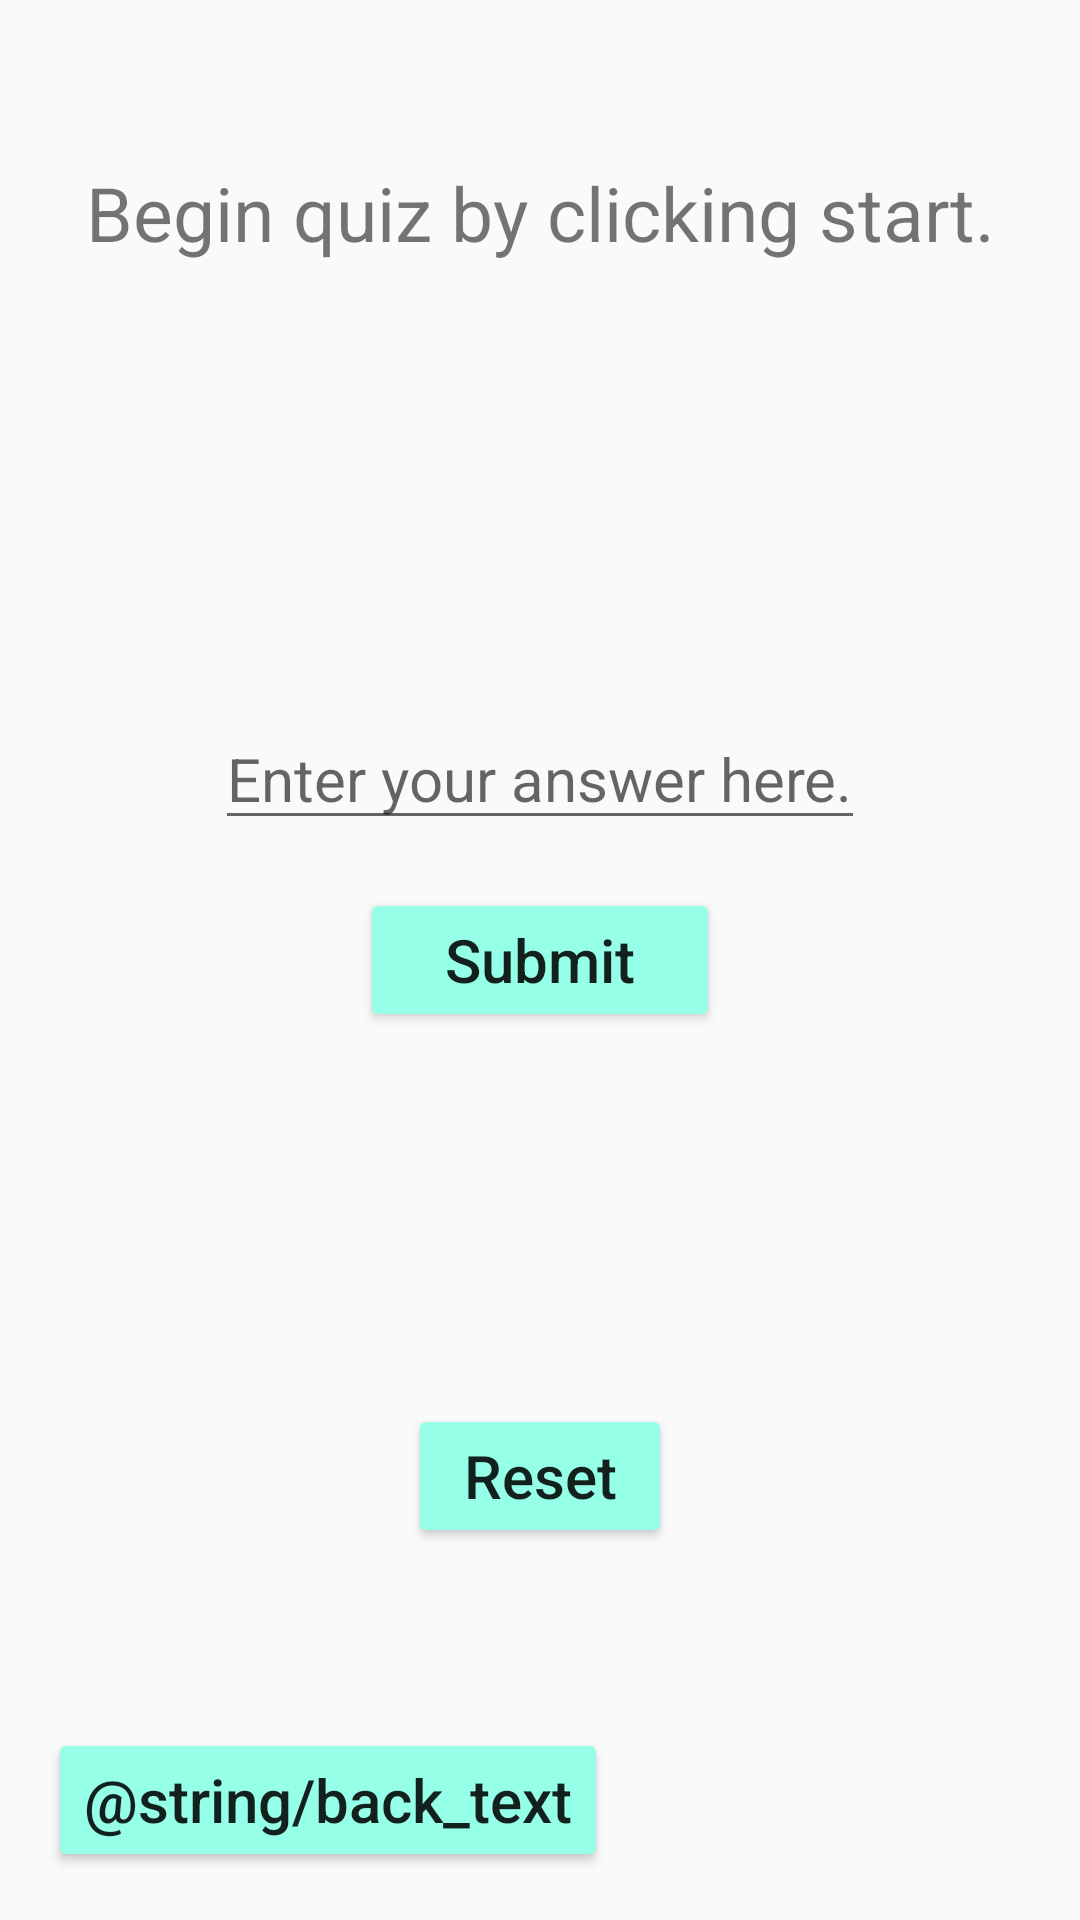

Write the Android layout XML for this screen, with the resource values it uses.
<!-- AndroidManifest.xml: application theme AppTheme -->
<!-- res/layout/activity_game.xml -->
<?xml version="1.0" encoding="utf-8"?>
<androidx.constraintlayout.widget.ConstraintLayout xmlns:android="http://schemas.android.com/apk/res/android"
    xmlns:app="http://schemas.android.com/apk/res-auto"
    xmlns:tools="http://schemas.android.com/tools"
    android:layout_width="match_parent"
    android:layout_height="match_parent"
    tools:context=".GameActivity">

    <EditText
        android:id="@+id/answer_field"
        android:layout_width="wrap_content"
        android:layout_height="wrap_content"
        android:layout_marginBottom="16dp"
        android:hint="@string/answer_text"
        android:textSize="20sp"
        app:layout_constraintBottom_toTopOf="@id/submit_button"
        app:layout_constraintLeft_toLeftOf="parent"
        app:layout_constraintRight_toRightOf="parent" />

    <Button
        android:id="@+id/submit_button"
        android:layout_width="120dp"
        android:layout_height="wrap_content"
        android:text="@string/submit_text"
        android:textAllCaps="false"
        android:textSize="20sp"
        app:layout_constraintBottom_toBottomOf="parent"
        app:layout_constraintLeft_toLeftOf="parent"
        app:layout_constraintRight_toRightOf="parent"
        app:layout_constraintTop_toTopOf="parent"
        android:onClick="submitAnswer"/>

    <TextView
        android:id="@+id/question_box"
        android:layout_width="351dp"
        android:layout_height="130dp"
        android:layout_marginBottom="52dp"
        android:text="@string/begin_text"
        android:textAlignment="center"
        android:textSize="25sp"
        app:layout_constraintBottom_toTopOf="@id/answer_field"
        app:layout_constraintLeft_toLeftOf="parent"
        app:layout_constraintRight_toRightOf="parent" />

    <TextView
        android:id="@+id/timer_box"
        android:layout_width="wrap_content"
        android:layout_height="wrap_content"
        android:layout_marginTop="24dp"
        android:text=""
        android:textSize="20sp"
        app:layout_constraintLeft_toLeftOf="parent"
        app:layout_constraintRight_toRightOf="parent"
        app:layout_constraintTop_toTopOf="parent" />

    <Button
        android:id="@+id/reset_button"
        android:layout_width="wrap_content"
        android:layout_height="wrap_content"
        android:text="@string/reset_text"
        android:textAllCaps="false"
        android:onClick="resetQuiz"
        android:textSize="20sp"
        app:layout_constraintBottom_toBottomOf="parent"
        app:layout_constraintLeft_toLeftOf="parent"
        app:layout_constraintRight_toRightOf="parent"
        app:layout_constraintTop_toBottomOf="@id/submit_button" />

    <Button
        android:id="@+id/back_button"
        android:layout_width="wrap_content"
        android:layout_height="wrap_content"
        android:layout_marginLeft="16dp"
        android:layout_marginBottom="16dp"
        android:onClick="goBack"
        android:text="@string/back_text"
        android:textAllCaps="false"
        android:textSize="20sp"
        app:layout_constraintBottom_toBottomOf="parent"
        app:layout_constraintLeft_toLeftOf="parent" />

</androidx.constraintlayout.widget.ConstraintLayout>
<!-- resources referenced by this layout -->
<resources>
  <string name="answer_text">Enter your answer here.</string>
  <string name="begin_text">Begin quiz by clicking start.</string>
  <string name="reset_text">Reset</string>
  <string name="submit_text">Submit</string>
  <style name="AppTheme" parent="Theme.AppCompat.Light.NoActionBar">
          
          <item name="colorPrimary">@color/colorPrimary</item>
          <item name="colorPrimaryDark">@color/colorPrimaryDark</item>
          <item name="colorAccent">@color/colorAccent</item>
          <item name="colorButtonNormal">@color/colorButton</item>
      </style>
  <color name="colorPrimary">#008577</color>
  <color name="colorPrimaryDark">#00574B</color>
  <color name="colorAccent">#D81B60</color>
  <color name="colorButton">#96FFE7</color>
</resources>
